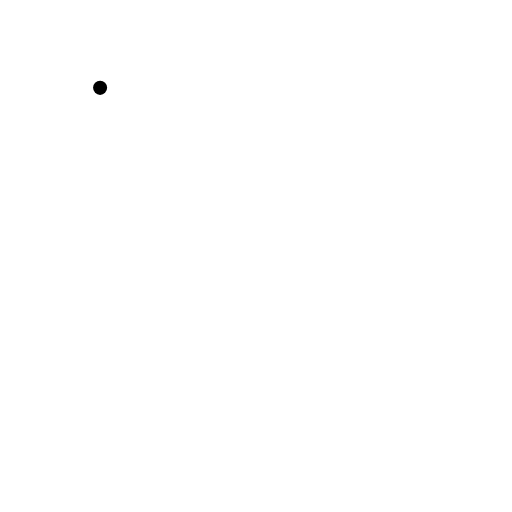
t = 0.00 s
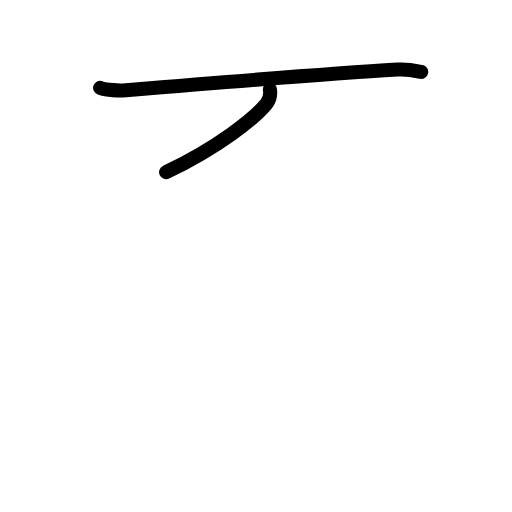
t = 1.75 s
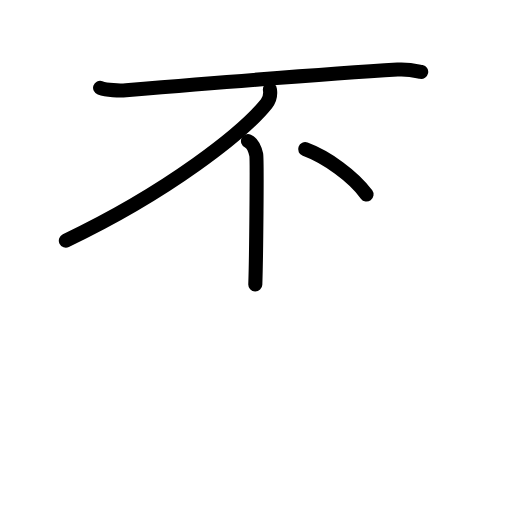
t = 3.50 s
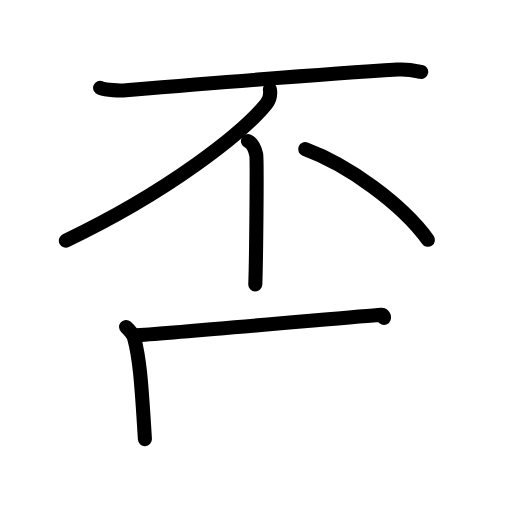
t = 5.42 s
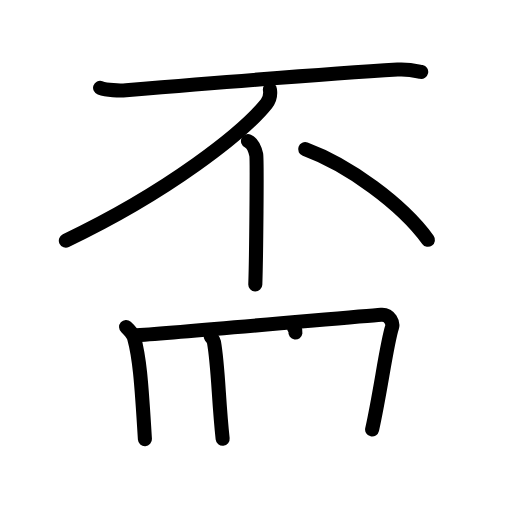
t = 7.25 s
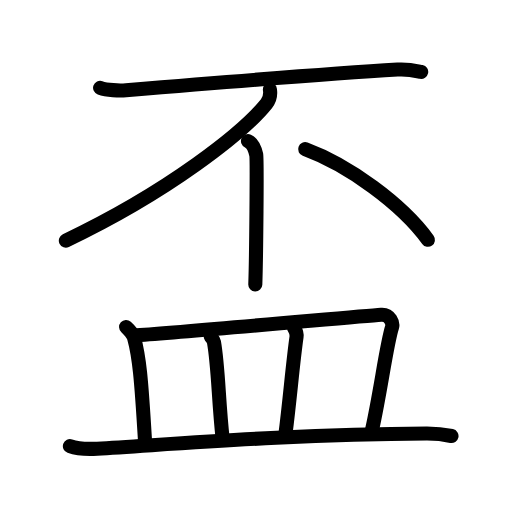
t = 9.00 s

The animated SVG that drew these frames (rendered in a browser with its animation timeline set to each time). Animation: 28 SMIL elements (animate=28); one cycle of 9.00 s.

<?xml version="1.0" encoding="UTF-8"?>
<!--
AniKanjiVG is licensed by CC-BY-SA Paul C. Sommerhoff (https://bitbucket.org/sommerhoff/anikanjivg).
AniKanjiVG uses KanjiVG which is licensed by CC-BY-SA Ulrich Apel (http://kanjivg.tagaini.net).
See also http://creativecommons.org/licenses/by-sa/3.0/
-->
<svg xmlns:kvg='http://kanjivg.tagaini.net' xmlns='http://www.w3.org/2000/svg' width='109' height='109' viewBox='0 0 109 109' style='fill:none;stroke:#000000;stroke-width:3;stroke-linecap:round;stroke-linejoin:round;' id="kvg:kanji_076c3"><g id="kvg:076c3" kvg:element="盃"><g id="kvg:076c3-g1" kvg:element="不" kvg:position="top"><g id="kvg:076c3-g2" kvg:element="一"><path id="kvg:076c3-s1" kvg:type="㇐" d="M21.31,18.7c1.44,0.51,4.08,0.63,5.51,0.51c10.76-0.89,42.02-3.46,57.82-4.4c2.39-0.14,3.83,0.25,5.03,0.5"><animate attributeName="d" begin="0.0s" dur="0.3333333333333333s" from="M21.31,18.7C21.31,18.7,21.31,18.7,21.31,18.7" to="M21.31,18.7c1.44,0.51,4.08,0.63,5.51,0.51" />
<animate attributeName="d" begin="0.3333333333333333s" dur="0.3333333333333333s" from="M21.31,18.7c1.44,0.51,4.08,0.63,5.51,0.51c0,0,0,0,0,0,0" to="M21.31,18.7c1.44,0.51,4.08,0.63,5.51,0.51c10.76-0.89,42.02-3.46,57.82-4.4" />
<animate attributeName="d" begin="0.6666666666666666s" dur="0.3333333333333333s" from="M21.31,18.7c1.44,0.51,4.08,0.63,5.51,0.51c10.76-0.89,42.02-3.46,57.82-4.4c0,0,0,0,0,0,0" to="M21.31,18.7c1.44,0.51,4.08,0.63,5.51,0.51c10.76-0.89,42.02-3.46,57.82-4.4c2.39-0.14,3.83,0.25,5.03,0.5" />
</path>
</g>
<g id="kvg:076c3-g3" kvg:element="丿"><path id="kvg:076c3-s2" kvg:type="㇒" d="M57.46,19.05c0.12,0.76,0.01,2.11-0.74,3.04C51.75,28.25,36,40.75,14.02,51.23"><animate attributeName="d" begin="1.0s" dur="0.5s" from="M57.46,19.05C57.46,19.05,57.46,19.05,57.46,19.05" to="M57.46,19.05c0.12,0.76,0.01,2.11-0.74,3.04" />
<animate attributeName="d" begin="1.5s" dur="0.5s" from="M57.46,19.05c0.12,0.76,0.01,2.11-0.74,3.04c0,0,0,0,0,0,0" to="M57.46,19.05c0.12,0.76,0.01,2.11-0.74,3.04C51.75,28.25,36,40.75,14.02,51.23" />
<animate attributeName="d" begin="0s" dur="1.0s" from="M-100,-100" to="M-100,-100" />
</path>
</g>
<g id="kvg:076c3-g4" kvg:element="丨"><path id="kvg:076c3-s3" kvg:type="㇑" d="M52.79,30.03c0.98,0.45,1.56,2.02,1.76,2.92c0.2,0.9,0,22-0.2,27.61"><animate attributeName="d" begin="2.0s" dur="0.5s" from="M52.79,30.03C52.79,30.03,52.79,30.03,52.79,30.03" to="M52.79,30.03c0.98,0.45,1.56,2.02,1.76,2.92" />
<animate attributeName="d" begin="2.5s" dur="0.5s" from="M52.79,30.03c0.98,0.45,1.56,2.02,1.76,2.92c0,0,0,0,0,0,0" to="M52.79,30.03c0.98,0.45,1.56,2.02,1.76,2.92c0.2,0.9,0,22-0.2,27.61" />
<animate attributeName="d" begin="0s" dur="2.0s" from="M-100,-100" to="M-100,-100" />
</path>
</g>
<path id="kvg:076c3-s4" kvg:type="㇔" d="M64.97,31.76c9.22,3.4,20.58,11.64,26.13,19.29"><animate attributeName="d" begin="3.0s" dur="1.0s" from="M64.97,31.76C64.97,31.76,64.97,31.76,64.97,31.76" to="M64.97,31.76c9.22,3.4,20.58,11.64,26.13,19.29" />
<animate attributeName="d" begin="0s" dur="3.0s" from="M-100,-100" to="M-100,-100" />
</path>
</g>
<g id="kvg:076c3-g5" kvg:element="皿" kvg:position="bottom" kvg:radical="tradit"><path id="kvg:076c3-s5" kvg:type="㇑a" d="M26.84,69.6c0.67,0.6,1.54,1.75,1.69,2.27c1.13,4.08,1.55,8.86,2.32,21.63"><animate attributeName="d" begin="4.0s" dur="0.5s" from="M26.84,69.6C26.84,69.6,26.84,69.6,26.84,69.6" to="M26.84,69.6c0.67,0.6,1.54,1.75,1.69,2.27" />
<animate attributeName="d" begin="4.5s" dur="0.5s" from="M26.84,69.6c0.67,0.6,1.54,1.75,1.69,2.27c0,0,0,0,0,0,0" to="M26.84,69.6c0.67,0.6,1.54,1.75,1.69,2.27c1.13,4.08,1.55,8.86,2.32,21.63" />
<animate attributeName="d" begin="0s" dur="4.0s" from="M-100,-100" to="M-100,-100" />
</path>
<path id="kvg:076c3-s6" kvg:type="㇕b" d="M29.07,71.38c12.08-0.84,46.78-3.98,52.07-4.37c1.93-0.14,2.6,1.84,2.32,2.68c-1.14,3.47-2.46,13.8-4.24,21.74"><animate attributeName="d" begin="5.0s" dur="0.3333333333333333s" from="M29.07,71.38C29.07,71.38,29.07,71.38,29.07,71.38" to="M29.07,71.38c12.08-0.84,46.78-3.98,52.07-4.37" />
<animate attributeName="d" begin="5.333333333333333s" dur="0.3333333333333333s" from="M29.07,71.38c12.08-0.84,46.78-3.98,52.07-4.37c0,0,0,0,0,0,0" to="M29.07,71.38c12.08-0.84,46.78-3.98,52.07-4.37c1.93-0.14,2.6,1.84,2.32,2.68" />
<animate attributeName="d" begin="5.666666666666667s" dur="0.3333333333333333s" from="M29.07,71.38c12.08-0.84,46.78-3.98,52.07-4.37c1.93-0.14,2.6,1.84,2.32,2.68c0,0,0,0,0,0,0" to="M29.07,71.38c12.08-0.84,46.78-3.98,52.07-4.37c1.93-0.14,2.6,1.84,2.32,2.68c-1.14,3.47-2.46,13.8-4.24,21.74" />
<animate attributeName="d" begin="0s" dur="5.0s" from="M-100,-100" to="M-100,-100" />
</path>
<path id="kvg:076c3-s7" kvg:type="㇑a" d="M44.86,71.62c0.28,0.39,0.57,0.71,0.69,1.2c0.95,5.44,0.95,12.44,1.85,20.59"><animate attributeName="d" begin="6.0s" dur="0.5s" from="M44.86,71.62C44.86,71.62,44.86,71.62,44.86,71.62" to="M44.86,71.62c0.28,0.39,0.57,0.71,0.69,1.2" />
<animate attributeName="d" begin="6.5s" dur="0.5s" from="M44.86,71.62c0.28,0.39,0.57,0.71,0.69,1.2c0,0,0,0,0,0,0" to="M44.86,71.62c0.28,0.39,0.57,0.71,0.69,1.2c0.95,5.44,0.95,12.44,1.85,20.59" />
<animate attributeName="d" begin="0s" dur="6.0s" from="M-100,-100" to="M-100,-100" />
</path>
<path id="kvg:076c3-s8" kvg:type="㇑a" d="M62.65,69.87c0.29,0.46,0.56,1.26,0.48,1.86c-0.84,5.95-1.38,13.03-2.39,20.92"><animate attributeName="d" begin="7.0s" dur="0.5s" from="M62.65,69.87C62.65,69.87,62.65,69.87,62.65,69.87" to="M62.65,69.87c0.29,0.46,0.56,1.26,0.48,1.86" />
<animate attributeName="d" begin="7.5s" dur="0.5s" from="M62.65,69.87c0.29,0.46,0.56,1.26,0.48,1.86c0,0,0,0,0,0,0" to="M62.65,69.87c0.29,0.46,0.56,1.26,0.48,1.86c-0.84,5.95-1.38,13.03-2.39,20.92" />
<animate attributeName="d" begin="0s" dur="7.0s" from="M-100,-100" to="M-100,-100" />
</path>
<path id="kvg:076c3-s9" kvg:type="㇐" d="M14.88,94.98c1.52,0.54,4.3,0.63,5.82,0.54c15.8-0.91,41.03-3.08,70.11-3.23c2.53-0.01,4.05,0.26,5.31,0.53"><animate attributeName="d" begin="8.0s" dur="0.3333333333333333s" from="M14.88,94.98C14.88,94.98,14.88,94.98,14.88,94.98" to="M14.88,94.98c1.52,0.54,4.3,0.63,5.82,0.54" />
<animate attributeName="d" begin="8.333333333333334s" dur="0.3333333333333333s" from="M14.88,94.98c1.52,0.54,4.3,0.63,5.82,0.54c0,0,0,0,0,0,0" to="M14.88,94.98c1.52,0.54,4.3,0.63,5.82,0.54c15.8-0.91,41.03-3.08,70.11-3.23" />
<animate attributeName="d" begin="8.666666666666666s" dur="0.3333333333333333s" from="M14.88,94.98c1.52,0.54,4.3,0.63,5.82,0.54c15.8-0.91,41.03-3.08,70.11-3.23c0,0,0,0,0,0,0" to="M14.88,94.98c1.52,0.54,4.3,0.63,5.82,0.54c15.8-0.91,41.03-3.08,70.11-3.23c2.53-0.01,4.05,0.26,5.31,0.53" />
<animate attributeName="d" begin="0s" dur="8.0s" from="M-100,-100" to="M-100,-100" />
</path>
</g>
</g>
</svg>
